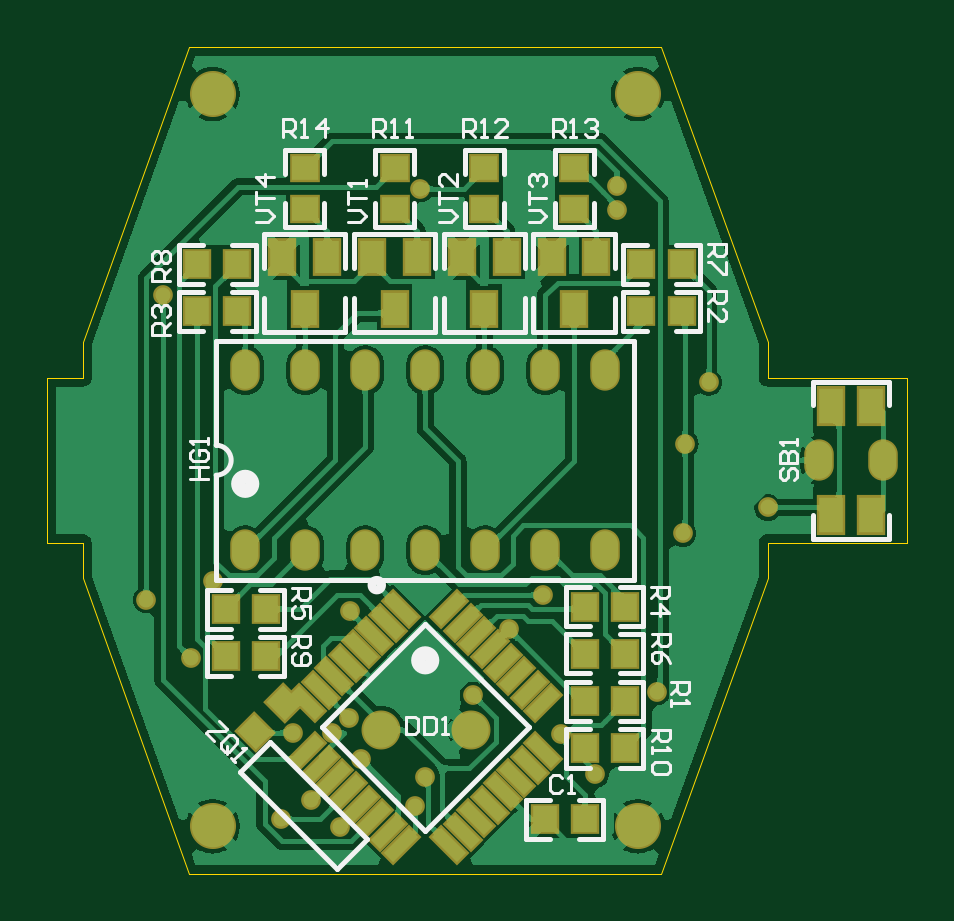
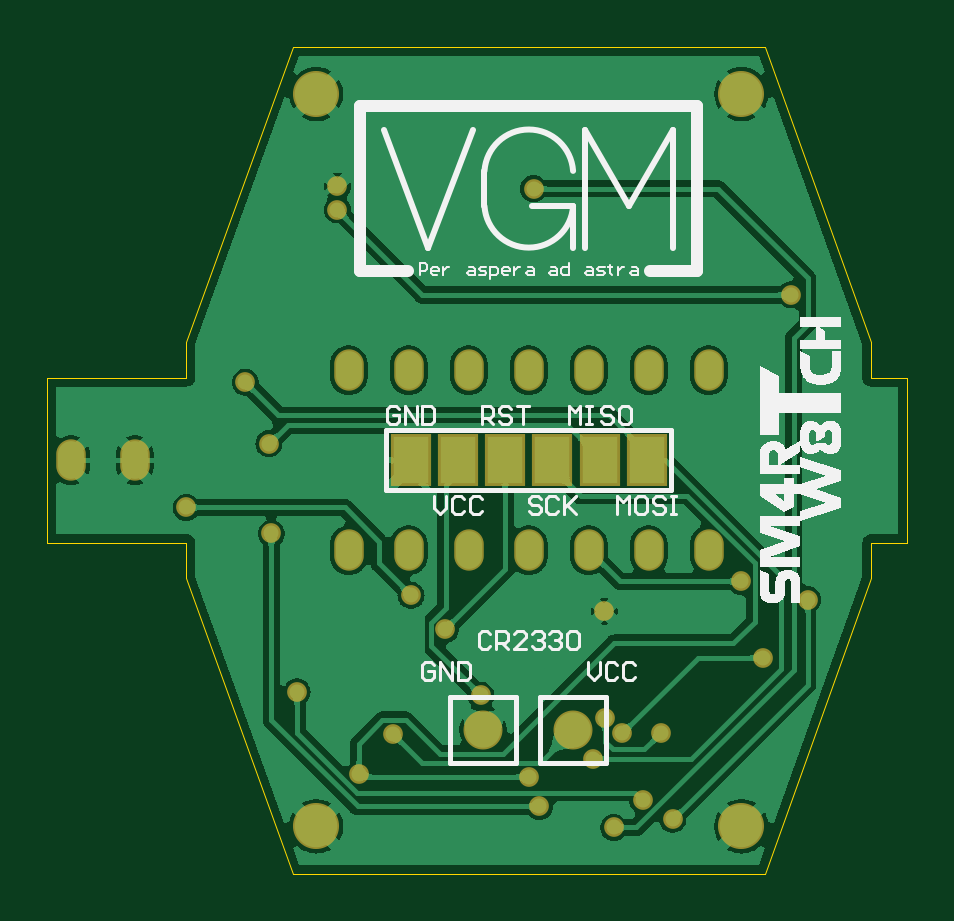
Circuit board: 7 layer files. Board 36.4 x 35.0 mm.
- bottom_copper: PCB_oshpark.GBL (69687 bytes)
- bottom_silk: PCB_oshpark.GBO (27947 bytes)
- bottom_mask: PCB_oshpark.GBS (1533 bytes)
- outline: PCB_oshpark.GKO (672 bytes)
- top_copper: PCB_oshpark.GTL (98823 bytes)
- top_silk: PCB_oshpark.GTO (13256 bytes)
- top_mask: PCB_oshpark.GTS (4428 bytes)

=== bottom_copper: PCB_oshpark.GBL (69687 bytes, source omitted) ===
=== bottom_silk: PCB_oshpark.GBO (27947 bytes, source omitted) ===
=== bottom_mask: PCB_oshpark.GBS ===
G04 Layer_Color=16711935*
%FSAX44Y44*%
%MOMM*%
G71*
G01*
G75*
%ADD34C,1.9500*%
%ADD35C,1.6500*%
%ADD36O,1.2500X1.7500*%
%ADD37C,0.8350*%
%ADD38R,1.7000X2.2000*%
D34*
X00698000Y01092000D02*
D03*
X00518000D02*
D03*
Y00782000D02*
D03*
X00698000D02*
D03*
D35*
X00589280Y00822960D02*
D03*
X00627379D02*
D03*
D36*
X00801750Y00937000D02*
D03*
X00774750D02*
D03*
X00684200Y00975100D02*
D03*
X00658800D02*
D03*
X00633400D02*
D03*
X00608000D02*
D03*
X00582600D02*
D03*
X00557200D02*
D03*
X00531800D02*
D03*
X00684200Y00898900D02*
D03*
X00658800D02*
D03*
X00633400D02*
D03*
X00608000D02*
D03*
X00582600D02*
D03*
X00557200D02*
D03*
X00531800D02*
D03*
D37*
X00643382Y00865378D02*
D03*
X00575818Y00827898D02*
D03*
X00551942Y00821690D02*
D03*
X00568452Y00821469D02*
D03*
X00508762Y00853440D02*
D03*
X00559816Y00793242D02*
D03*
X00706120Y00838962D02*
D03*
X00603504Y00790448D02*
D03*
X00572008Y00781558D02*
D03*
X00580898Y00810514D02*
D03*
X00518160Y00885698D02*
D03*
X00628269Y00837565D02*
D03*
X00657860Y00879856D02*
D03*
X00753000Y00917000D02*
D03*
X00665383Y00821000D02*
D03*
X00608000Y00803000D02*
D03*
X00576000Y00873000D02*
D03*
X00689000Y01053000D02*
D03*
X00606000Y01052000D02*
D03*
X00728000Y00970000D02*
D03*
X00718000Y00944000D02*
D03*
X00547000Y00785000D02*
D03*
X00717000Y00906000D02*
D03*
X00680000Y00804000D02*
D03*
X00497000Y01007000D02*
D03*
X00490000Y00878000D02*
D03*
X00689000Y01043000D02*
D03*
D38*
X00657999Y00937000D02*
D03*
X00637999D02*
D03*
X00617999D02*
D03*
X00597999D02*
D03*
X00577999D02*
D03*
X00557999D02*
D03*
M02*

=== outline: PCB_oshpark.GKO ===
G04 Layer_Color=16711935*
%FSAX44Y44*%
%MOMM*%
G71*
G01*
G75*
%ADD43C,0.0003*%
D43*
X00708000Y00762000D02*
X00753000Y00887000D01*
X00463000Y00987000D02*
X00508000Y01112000D01*
X00708000D02*
X00753000Y00987000D01*
X00508000Y01112000D02*
X00708000D01*
X00753000Y00972001D02*
Y00987000D01*
X00463000Y00887000D02*
Y00902000D01*
X00448000D02*
X00463000D01*
Y00972001D02*
Y00987000D01*
X00448000Y00972001D02*
X00463000D01*
X00448000Y00902000D02*
Y00972001D01*
X00753000D02*
X00811928D01*
Y00902000D02*
Y00972001D01*
X00753001Y00902000D02*
X00811928D01*
X00753000Y00887000D02*
Y00901999D01*
X00508000Y00762000D02*
X00708000D01*
X00463000Y00887000D02*
X00508000Y00762000D01*
M02*

=== top_copper: PCB_oshpark.GTL (98823 bytes, source omitted) ===
=== top_silk: PCB_oshpark.GTO (13256 bytes, source omitted) ===
=== top_mask: PCB_oshpark.GTS ===
G04 Layer_Color=8388736*
%FSAX44Y44*%
%MOMM*%
G71*
G01*
G75*
%ADD27R,1.2000X1.6000*%
G04:AMPARAMS|DCode=28|XSize=0.75mm|YSize=1.7mm|CornerRadius=0mm|HoleSize=0mm|Usage=FLASHONLY|Rotation=315.000|XOffset=0mm|YOffset=0mm|HoleType=Round|Shape=Rectangle|*
%AMROTATEDRECTD28*
4,1,4,-0.8662,-0.3359,0.3359,0.8662,0.8662,0.3359,-0.3359,-0.8662,-0.8662,-0.3359,0.0*
%
%ADD28ROTATEDRECTD28*%

G04:AMPARAMS|DCode=29|XSize=0.75mm|YSize=1.7mm|CornerRadius=0mm|HoleSize=0mm|Usage=FLASHONLY|Rotation=45.000|XOffset=0mm|YOffset=0mm|HoleType=Round|Shape=Rectangle|*
%AMROTATEDRECTD29*
4,1,4,0.3359,-0.8662,-0.8662,0.3359,-0.3359,0.8662,0.8662,-0.3359,0.3359,-0.8662,0.0*
%
%ADD29ROTATEDRECTD29*%

%ADD30R,1.2000X1.7000*%
%ADD31R,1.2000X1.3000*%
%ADD32R,1.3000X1.2000*%
G04:AMPARAMS|DCode=33|XSize=1.2mm|YSize=1.3mm|CornerRadius=0mm|HoleSize=0mm|Usage=FLASHONLY|Rotation=225.000|XOffset=0mm|YOffset=0mm|HoleType=Round|Shape=Rectangle|*
%AMROTATEDRECTD33*
4,1,4,-0.0354,0.8839,0.8839,-0.0354,0.0354,-0.8839,-0.8839,0.0354,-0.0354,0.8839,0.0*
%
%ADD33ROTATEDRECTD33*%

%ADD34C,1.9500*%
%ADD35C,1.6500*%
%ADD36O,1.2500X1.7500*%
%ADD37C,0.8350*%
D27*
X00566500Y01023000D02*
D03*
X00547500D02*
D03*
X00557000Y01001000D02*
D03*
X00680500Y01023000D02*
D03*
X00661500D02*
D03*
X00671000Y01001000D02*
D03*
X00642500Y01023000D02*
D03*
X00623500D02*
D03*
X00633000Y01001000D02*
D03*
X00604500Y01023000D02*
D03*
X00585500D02*
D03*
X00595000Y01001000D02*
D03*
D28*
X00618253Y00873851D02*
D03*
X00623910Y00868194D02*
D03*
X00629567Y00862538D02*
D03*
X00635224Y00856881D02*
D03*
X00640881Y00851224D02*
D03*
X00646537Y00845567D02*
D03*
X00652194Y00839910D02*
D03*
X00657851Y00834253D02*
D03*
X00597747Y00774149D02*
D03*
X00592090Y00779806D02*
D03*
X00586433Y00785463D02*
D03*
X00580776Y00791120D02*
D03*
X00575120Y00796777D02*
D03*
X00569463Y00802433D02*
D03*
X00563806Y00808090D02*
D03*
X00558149Y00813747D02*
D03*
D29*
X00657851D02*
D03*
X00652194Y00808090D02*
D03*
X00646537Y00802433D02*
D03*
X00640881Y00796777D02*
D03*
X00635224Y00791120D02*
D03*
X00629567Y00785463D02*
D03*
X00623910Y00779806D02*
D03*
X00618253Y00774149D02*
D03*
X00558149Y00834253D02*
D03*
X00563806Y00839910D02*
D03*
X00569463Y00845567D02*
D03*
X00575120Y00851224D02*
D03*
X00580776Y00856881D02*
D03*
X00586433Y00862538D02*
D03*
X00592090Y00868194D02*
D03*
X00597747Y00873851D02*
D03*
D30*
X00779750Y00960000D02*
D03*
X00796750D02*
D03*
Y00914000D02*
D03*
X00779750Y00914000D02*
D03*
D31*
X00658500Y00785000D02*
D03*
X00675500D02*
D03*
X00692500Y00815000D02*
D03*
X00675500D02*
D03*
X00523500Y00854000D02*
D03*
X00540500D02*
D03*
X00528500Y01020000D02*
D03*
X00511500D02*
D03*
X00699500D02*
D03*
X00716500D02*
D03*
X00692500Y00855000D02*
D03*
X00675500D02*
D03*
X00523500Y00874000D02*
D03*
X00540500D02*
D03*
X00692500Y00875000D02*
D03*
X00675500D02*
D03*
X00528500Y01000000D02*
D03*
X00511500D02*
D03*
X00699500D02*
D03*
X00716500D02*
D03*
X00692500Y00835000D02*
D03*
X00675500D02*
D03*
D32*
X00557000Y01043500D02*
D03*
Y01060500D02*
D03*
X00671000Y01043500D02*
D03*
Y01060500D02*
D03*
X00633000Y01043500D02*
D03*
Y01060500D02*
D03*
X00595000Y01043500D02*
D03*
Y01060500D02*
D03*
D33*
X00535990Y00821990D02*
D03*
X00548010Y00834011D02*
D03*
D34*
X00698000Y01092000D02*
D03*
X00518000D02*
D03*
Y00782000D02*
D03*
X00698000D02*
D03*
D35*
X00589280Y00822960D02*
D03*
X00627379D02*
D03*
D36*
X00801750Y00937000D02*
D03*
X00774750D02*
D03*
X00684200Y00975100D02*
D03*
X00658800D02*
D03*
X00633400D02*
D03*
X00608000D02*
D03*
X00582600D02*
D03*
X00557200D02*
D03*
X00531800D02*
D03*
X00684200Y00898900D02*
D03*
X00658800D02*
D03*
X00633400D02*
D03*
X00608000D02*
D03*
X00582600D02*
D03*
X00557200D02*
D03*
X00531800D02*
D03*
D37*
X00643382Y00865378D02*
D03*
X00575818Y00827898D02*
D03*
X00551942Y00821690D02*
D03*
X00568452Y00821469D02*
D03*
X00508762Y00853440D02*
D03*
X00559816Y00793242D02*
D03*
X00706120Y00838962D02*
D03*
X00603504Y00790448D02*
D03*
X00572008Y00781558D02*
D03*
X00580898Y00810514D02*
D03*
X00518160Y00885698D02*
D03*
X00628269Y00837565D02*
D03*
X00657860Y00879856D02*
D03*
X00753000Y00917000D02*
D03*
X00665383Y00821000D02*
D03*
X00608000Y00803000D02*
D03*
X00576000Y00873000D02*
D03*
X00689000Y01053000D02*
D03*
X00606000Y01052000D02*
D03*
X00728000Y00970000D02*
D03*
X00718000Y00944000D02*
D03*
X00547000Y00785000D02*
D03*
X00717000Y00906000D02*
D03*
X00680000Y00804000D02*
D03*
X00497000Y01007000D02*
D03*
X00490000Y00878000D02*
D03*
X00689000Y01043000D02*
D03*
M02*

